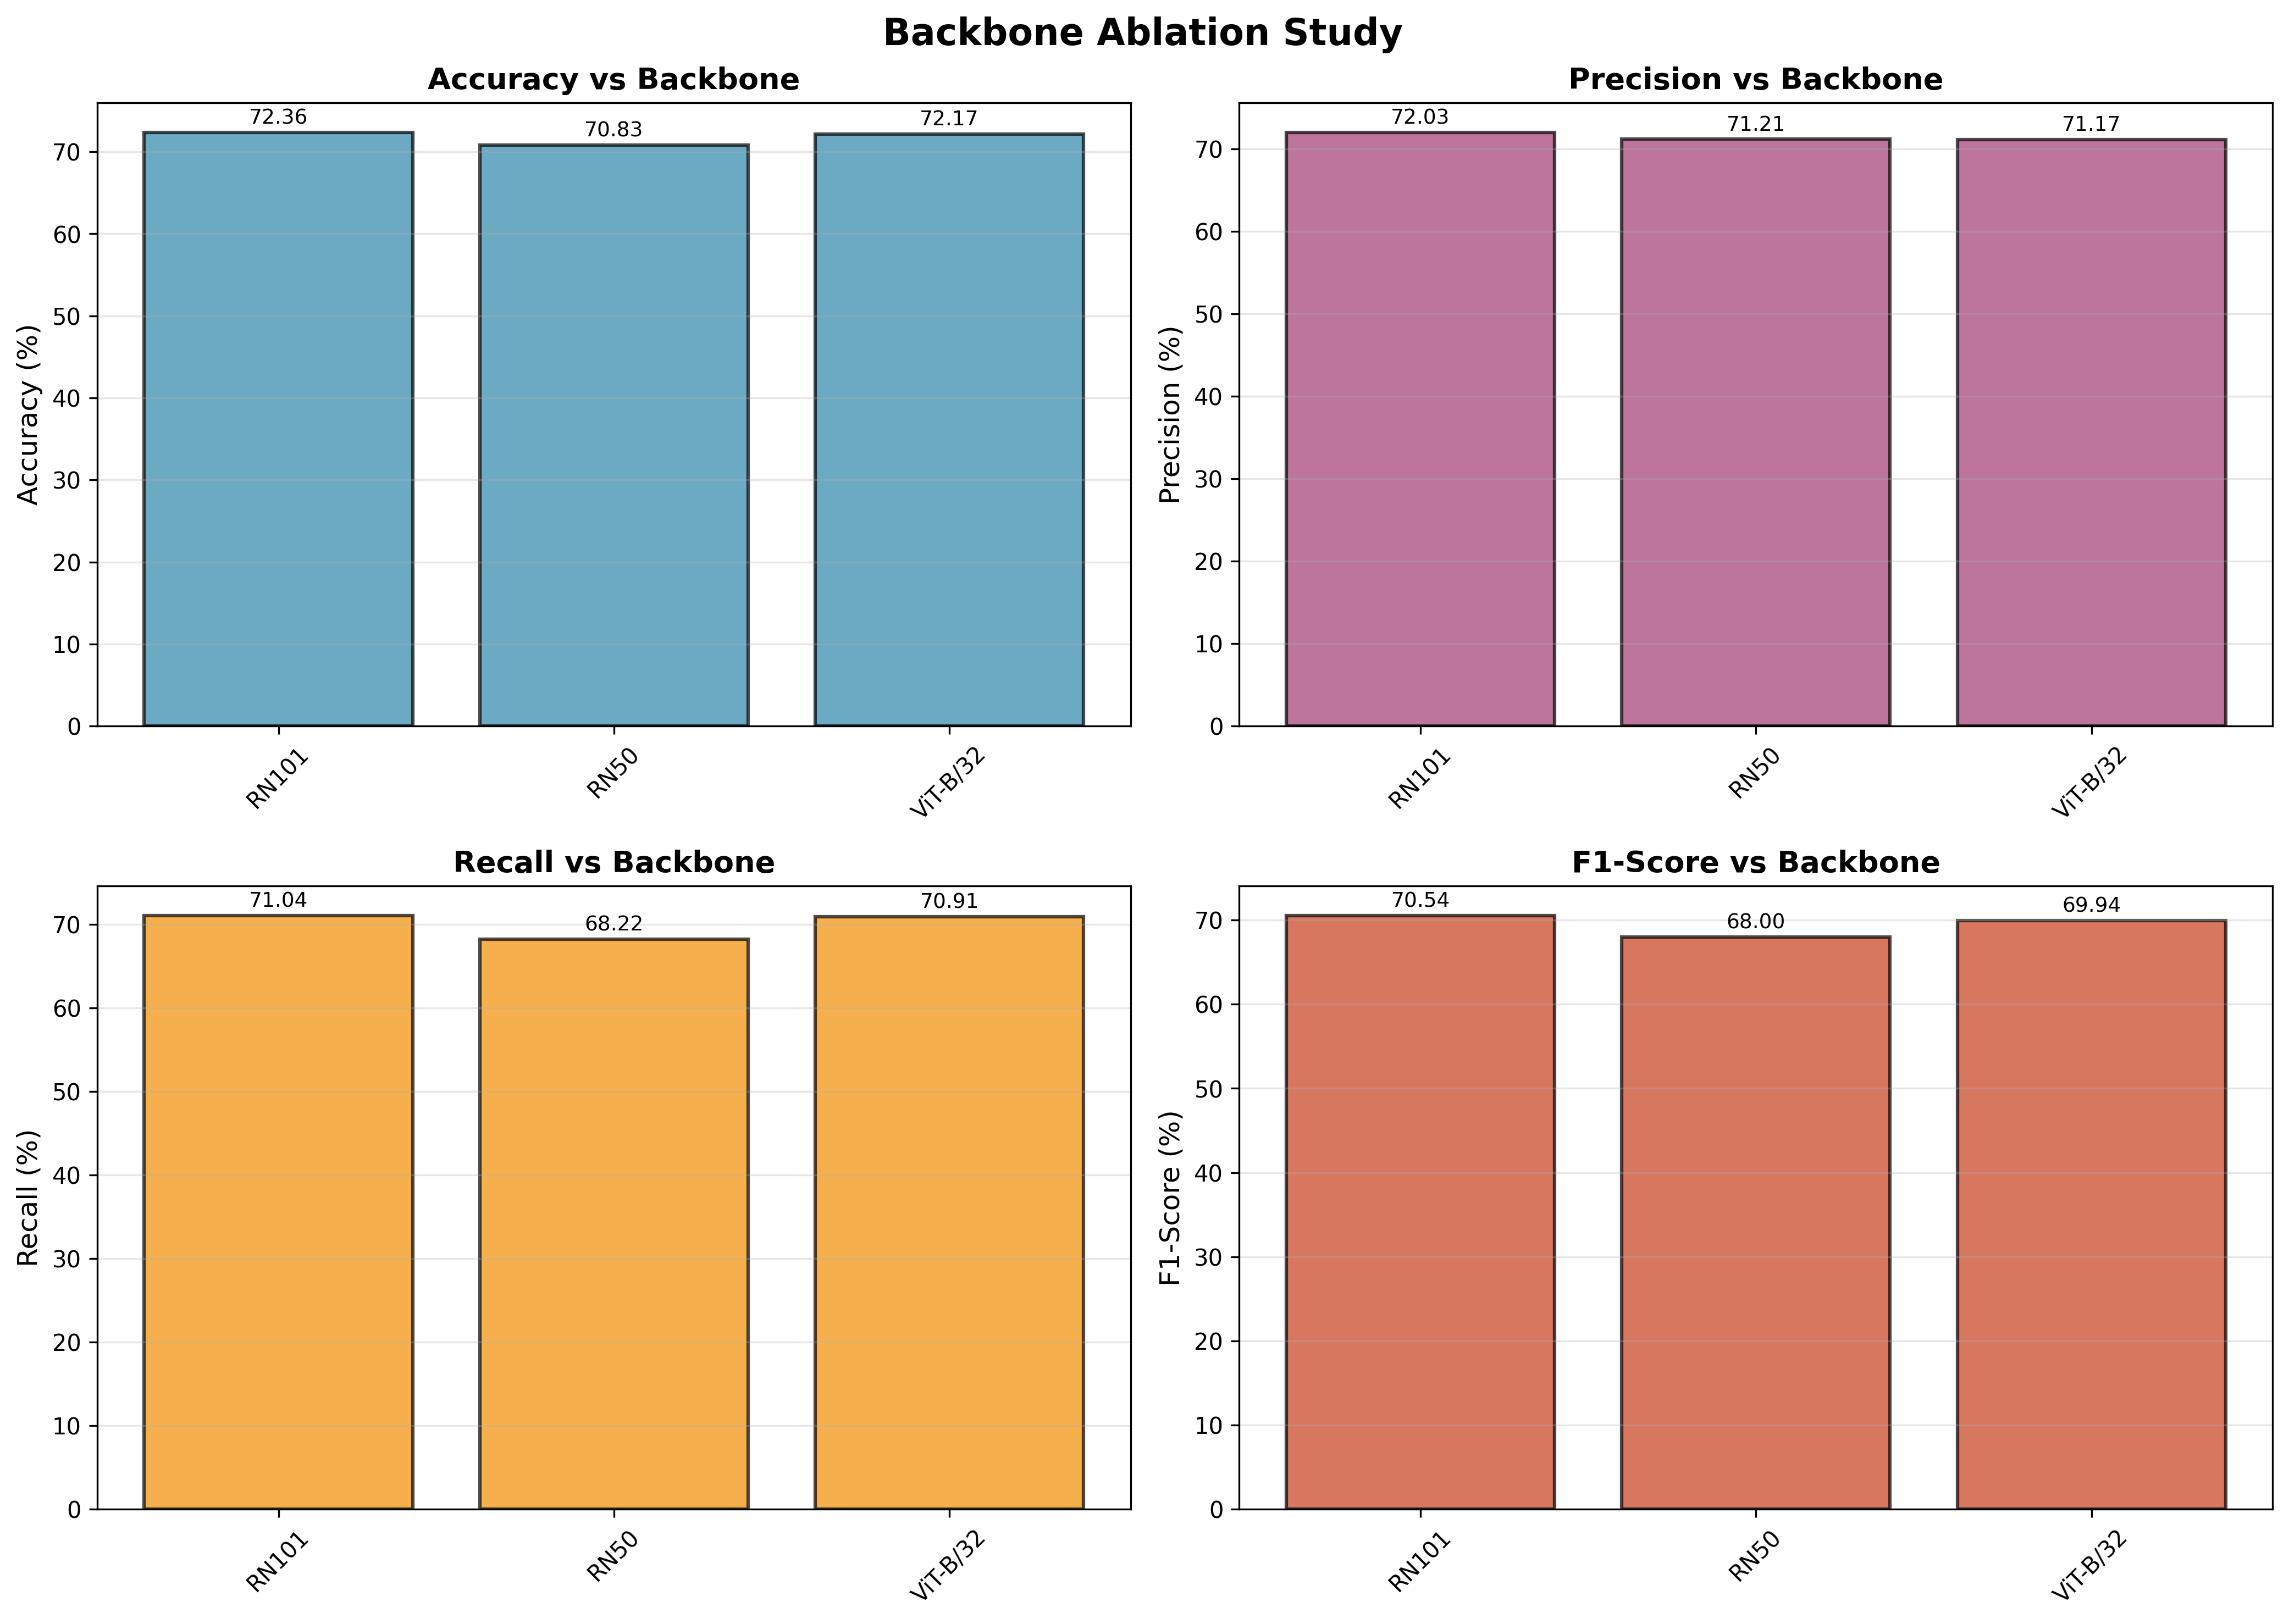

The data file committed next to this chart (first rows):
Parameter, Accuracy, Precision, Recall, F1-Score, Epoch
RN101, 72.36, 72.03, 71.04, 70.54, 22
RN50, 70.83, 71.21, 68.22, 68, 21
ViT-B/32, 72.17, 71.17, 70.91, 69.94, 13
